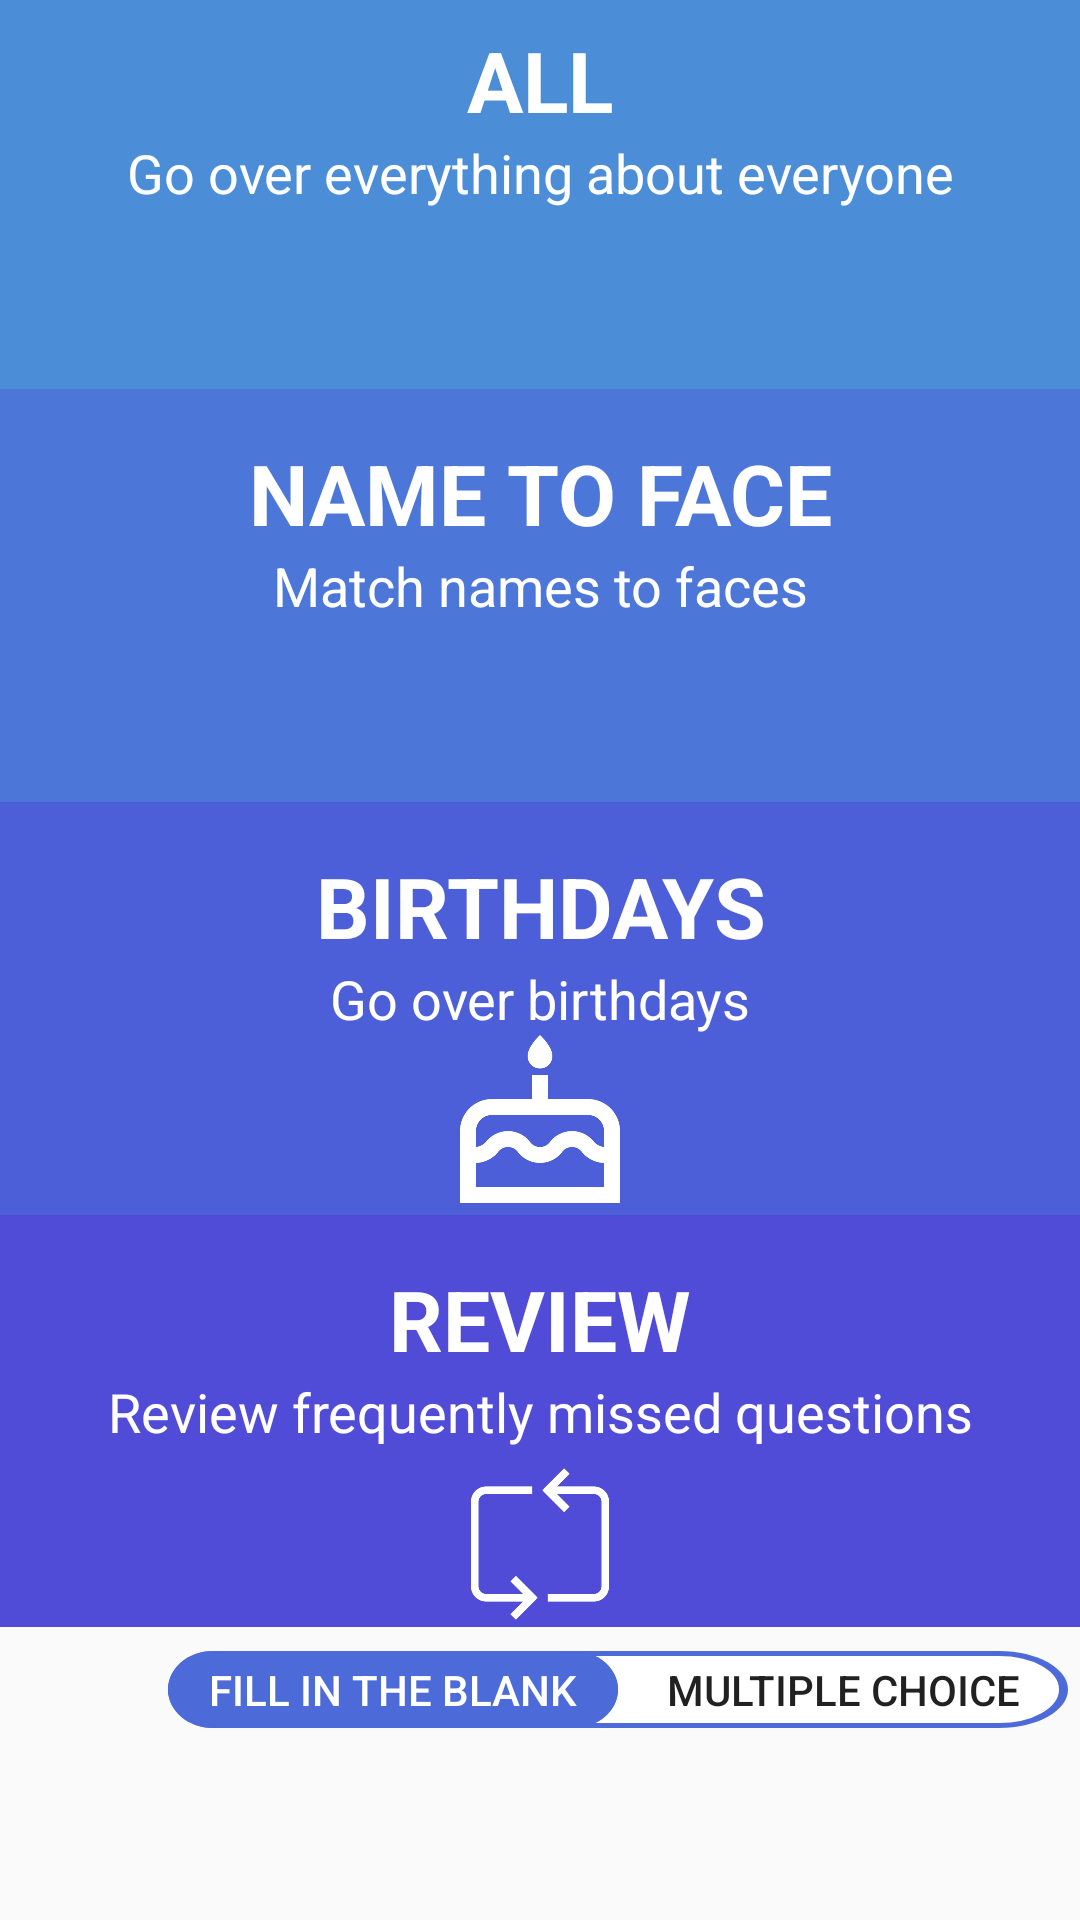

The Android layout XML behind this screen, and the referenced resources:
<!-- AndroidManifest.xml: application theme Theme.RememberMe -->
<!-- res/layout/fragment_quiz.xml -->
<?xml version="1.0" encoding="utf-8"?>
<RelativeLayout xmlns:android="http://schemas.android.com/apk/res/android"
    xmlns:app="http://schemas.android.com/apk/res-auto"
    xmlns:tools="http://schemas.android.com/tools"
    android:layout_width="match_parent"
    android:layout_height="match_parent"
    tools:context=".ui.quiz.QuizFragment">


    <LinearLayout
        android:layout_width="match_parent"
        android:layout_height="match_parent"
        android:orientation="vertical">

       

        <LinearLayout
            android:id="@+id/quiz_all"
            android:layout_width="match_parent"
            android:layout_height="wrap_content"
            android:orientation="vertical"
            android:layout_weight="1"
            android:clickable="true"
            android:background="@color/blue1">

            <TextView
                android:layout_width="match_parent"
                android:layout_height="wrap_content"
                android:layout_marginTop="8dp"
                android:text="ALL"
                android:layout_marginLeft="16dp"
                android:layout_marginRight="16dp"
                android:textSize="28dp"
                android:textAlignment="center"
                android:textColor="@color/white"
                android:textStyle="bold"/>

            <TextView
                android:layout_width="match_parent"
                android:layout_height="wrap_content"
                android:text="Go over everything about everyone"
                android:textAlignment="center"
                android:textSize="18dp"
                android:textColor="@color/white"/>
            <ImageView
                android:layout_gravity="center"
                android:layout_width="64dp"
                android:layout_height="64dp"
                android:src="@drawable/all_icon"
                app:tint="@android:color/white" />

        </LinearLayout>

        <LinearLayout
            android:id="@+id/name_to_face"
            android:layout_width="match_parent"
            android:layout_height="wrap_content"
            android:orientation="vertical"
            android:layout_weight="1"
            android:clickable="true"
            android:background="@color/blue2">

            <TextView
                android:layout_width="match_parent"
                android:layout_height="wrap_content"
                android:text="NAME TO FACE"
                android:layout_marginTop="16dp"
                android:layout_marginLeft="16dp"
                android:layout_marginRight="16dp"
                android:textSize="28dp"
                android:textAlignment="center"
                android:textColor="@color/white"
                android:textStyle="bold"/>

            <TextView
                android:layout_width="match_parent"
                android:layout_height="wrap_content"
                android:text="Match names to faces"
                android:textAlignment="center"
                android:textSize="18dp"
                android:textColor="@color/white"/>

            <ImageView
                android:layout_gravity="center"
                android:layout_width="64dp"
                android:layout_height="64dp"
                android:src="@drawable/face_icon"
                app:tint="@android:color/white" />

        </LinearLayout>

        <LinearLayout
            android:id="@+id/quiz_birthdays"
            android:layout_width="match_parent"
            android:layout_height="wrap_content"
            android:orientation="vertical"
            android:layout_weight="1"
            android:clickable="true"
            android:background="@color/blue3">

            <TextView
                android:layout_width="match_parent"
                android:layout_height="wrap_content"
                android:text="BIRTHDAYS"
                android:layout_marginTop="16dp"
                android:layout_marginLeft="16dp"
                android:layout_marginRight="16dp"
                android:textSize="28dp"
                android:textAlignment="center"
                android:textColor="@color/white"
                android:textStyle="bold"/>

            <TextView
                android:layout_width="match_parent"
                android:layout_height="wrap_content"
                android:text="Go over birthdays"
                android:textAlignment="center"
                android:textSize="18dp"
                android:textColor="@color/white"/>

            <ImageView
                android:layout_gravity="center"
                android:layout_width="64dp"
                android:layout_height="64dp"
                android:src="@drawable/birthday_icon"
                app:tint="@android:color/white" />

        </LinearLayout>

        <LinearLayout
            android:id="@+id/quiz_review"
            android:layout_width="match_parent"
            android:layout_height="wrap_content"
            android:orientation="vertical"
            android:layout_weight="1"
            android:clickable="true"
            android:background="@color/blue4">

            <TextView
                android:layout_width="match_parent"
                android:layout_height="wrap_content"
                android:text="REVIEW"
                android:layout_marginTop="16dp"
                android:layout_marginLeft="16dp"
                android:layout_marginRight="16dp"
                android:textSize="28dp"
                android:textAlignment="center"
                android:textColor="@color/white"
                android:textStyle="bold"/>

            <TextView
                android:layout_width="match_parent"
                android:layout_height="wrap_content"
                android:text="Review frequently missed questions"
                android:textAlignment="center"
                android:textSize="18dp"
                android:textColor="@color/white" />

            <ImageView
                android:layout_gravity="center"
                android:layout_width="64dp"
                android:layout_height="64dp"
                android:src="@drawable/review_icon"
                app:tint="@android:color/white" />


        </LinearLayout>

        <LinearLayout
            android:layout_marginLeft="56dp"
            android:layout_marginRight="56dp"
            android:layout_width="300dp"
            android:layout_height="30dp"
            android:layout_weight="1"
            android:orientation="horizontal"
            android:layout_marginBottom="64dp"
            android:layout_marginTop="8dp"
            android:background="@drawable/default_quiz_button">

            <Button
                android:id="@+id/fill_in_blank"
                android:layout_width="150dp"
                android:layout_height="match_parent"
                android:background="@drawable/quiz_button1"
                android:clickable="true"
                android:textColor="@color/white"
                android:text="Fill in the Blank" />

            <Button
                android:id="@+id/mc_button"
                android:layout_width="150dp"
                android:layout_height="match_parent"
                android:clickable="true"
                android:background="@android:color/transparent"
                android:text="Multiple Choice" />

        </LinearLayout>

    </LinearLayout>
</RelativeLayout>
<!-- resources referenced by this layout -->
<resources>
  <color name="blue1">#4c8dd8</color>
  <color name="blue2">#4c76d8</color>
  <color name="blue3">#4c5ed8</color>
  <color name="blue4">#514cd8</color>
  <color name="white">#FFFFFFFF</color>
  <!-- drawable birthday_icon: webp bitmap (drawable-v24, 3136 bytes) -->
  <!-- drawable default_quiz_button (drawable) -->
  <vector
      xmlns:android="http://schemas.android.com/apk/res/android"
      xmlns:aapt="http://schemas.android.com/aapt"
      android:width="300dp"
      android:height="46dp"
      android:viewportWidth="300"
      android:viewportHeight="46"
      >
  
      <group>
  
          <clip-path
              android:pathData="M23 0H277C289.703 0 300 10.2975 300 23C300 35.7025 289.703 46 277 46H23C10.2975 46 0 35.7025 0 23C0 10.2975 10.2975 0 23 0Z"
              />
  
          <path
              android:pathData="M0 0V46H300V0"
              android:fillColor="#FFFFFF"
              />
  
          <path
              android:pathData="M23 0H277C289.703 0 300 10.2975 300 23C300 35.7025 289.703 46 277 46H23C10.2975 46 0 35.7025 0 23C0 10.2975 10.2975 0 23 0Z"
              android:strokeWidth="6"
              android:strokeColor="#4C6AD8"
              />
  
      </group>
  
  </vector>
  <!-- drawable quiz_button1 (drawable) -->
  <vector
      xmlns:android="http://schemas.android.com/apk/res/android"
      xmlns:aapt="http://schemas.android.com/aapt"
      android:width="150dp"
      android:height="30dp"
      android:viewportWidth="150"
      android:viewportHeight="30"
      >
  
      <group>
  
          <clip-path
              android:pathData="M15 0H135C143.284 0 150 6.71573 150 15C150 23.2843 143.284 30 135 30H15C6.71573 30 0 23.2843 0 15C0 6.71573 6.71573 0 15 0Z"
              />
  
          <path
              android:pathData="M0 0V30H150V0"
              android:fillColor="#4C6AD8"
              />
  
          <path
              android:pathData="M15 0H135C143.284 0 150 6.71573 150 15C150 23.2843 143.284 30 135 30H15C6.71573 30 0 23.2843 0 15C0 6.71573 6.71573 0 15 0Z"
              android:strokeWidth="2"
              android:strokeColor="#4C6AD8"
              />
  
      </group>
  
  </vector>
  <!-- drawable review_icon: png bitmap (drawable-v24, 4289 bytes) -->
  <style name="Theme.RememberMe" parent="Theme.AppCompat.Light">
          
          <item name="colorPrimary">@color/custom_blue</item>
          <item name="colorPrimaryVariant">@color/custom_blue</item>
          <item name="colorOnPrimary">@color/white</item>
          <item name="android:actionMenuTextColor">@color/white</item>
          
          
          
          
      </style>
  <color name="custom_blue">#4c6ad8</color>
</resources>
